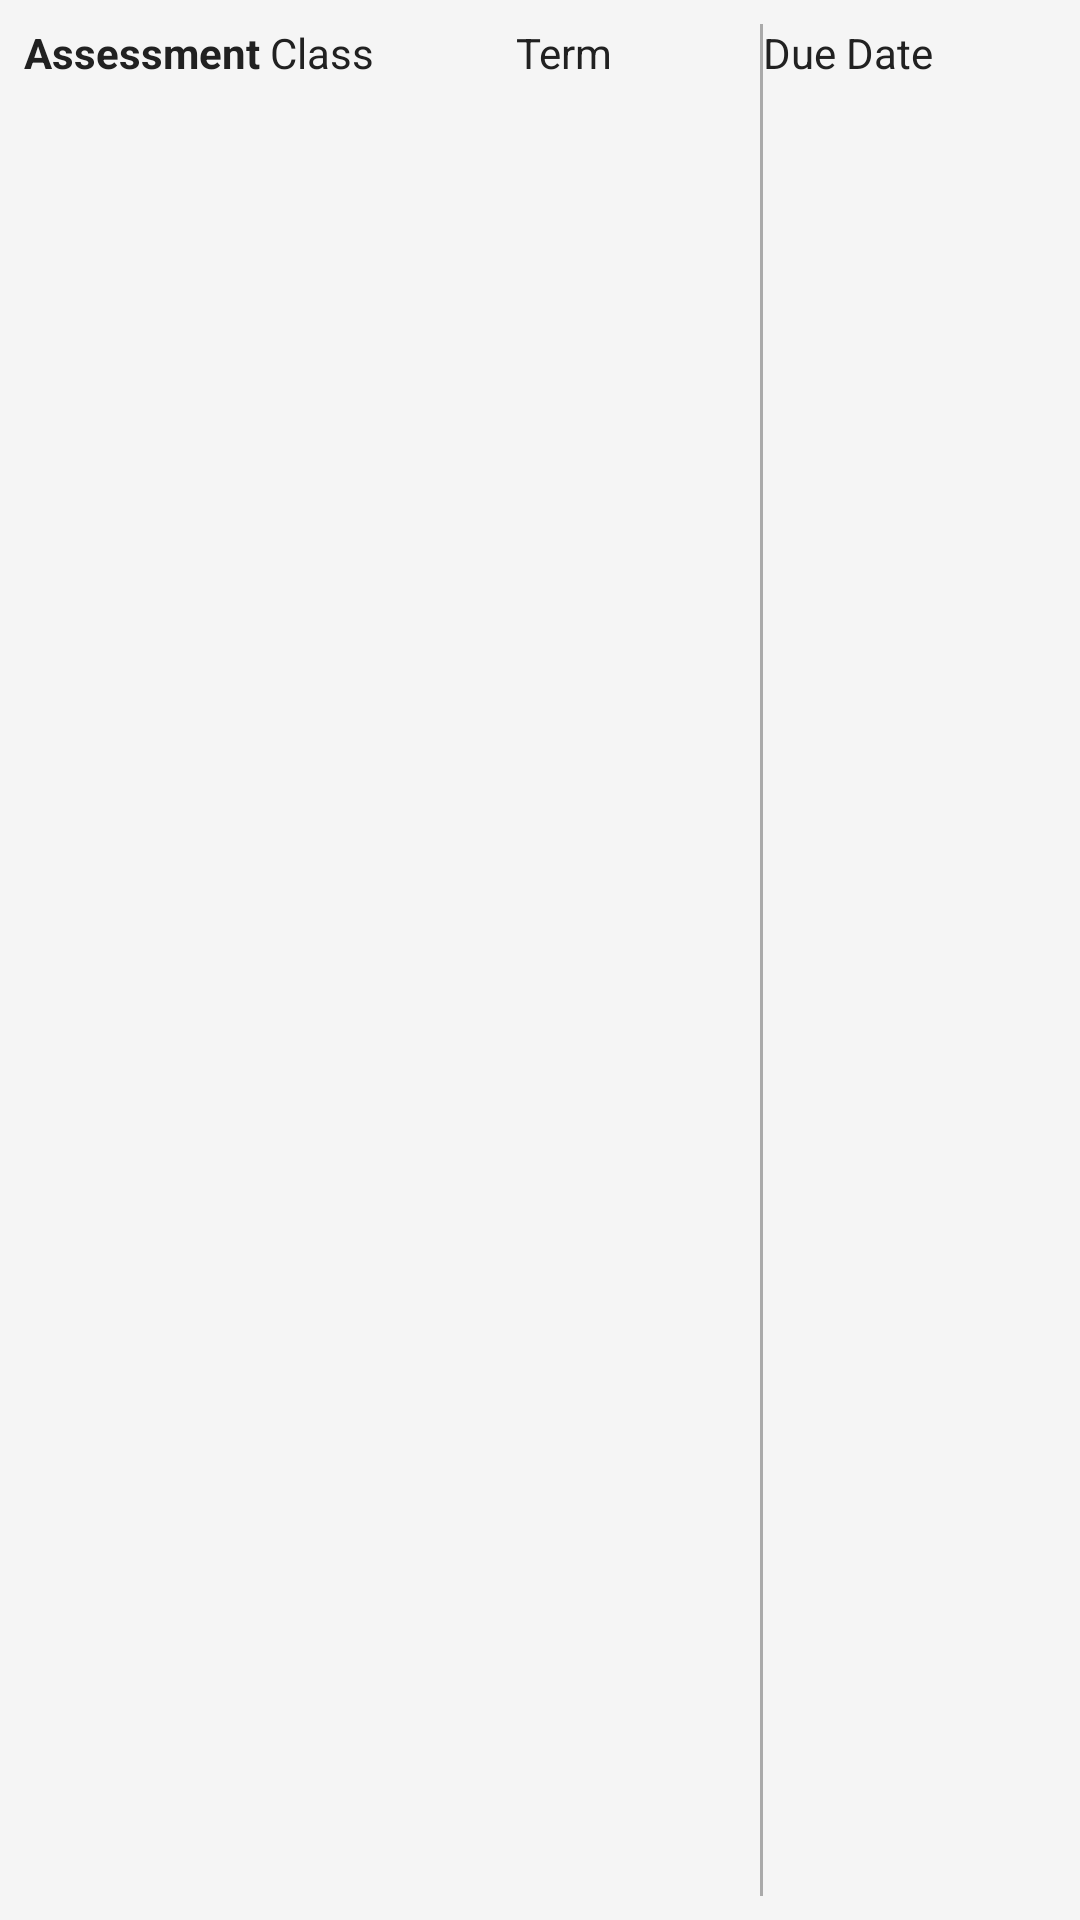

The Android layout XML behind this screen, and the referenced resources:
<!-- AndroidManifest.xml: application theme AppTheme -->
<!-- res/layout/assessment_report_item.xml -->
<?xml version="1.0" encoding="utf-8"?>
<LinearLayout   xmlns:android="http://schemas.android.com/apk/res/android"
    android:layout_width="match_parent"
    android:layout_height="wrap_content"
    android:orientation="horizontal"
    android:background="@color/itemBackground"
    android:padding="8dp"
    >

    <TextView style="@style/BodyText"
        android:id="@+id/textAssessmentName"
        android:layout_width="0dp"
        android:layout_height="wrap_content"
        android:layout_weight="1"
        android:text="Assessment"
        android:textSize="14sp"
        android:textStyle="bold"
        android:ellipsize="end"
        android:maxLines="1" />

    <View
        android:layout_width="1dp"
        android:layout_height="match_parent"
         />

    <TextView style="@style/BodyText"
        android:id="@+id/textClassName"
        android:layout_width="0dp"
        android:layout_height="wrap_content"
        android:layout_weight="1"
        android:text="Class"
        android:textSize="14sp"
        android:ellipsize="end"
        android:maxLines="1" />

    <View
        android:layout_width="1dp"
        android:layout_height="match_parent"
         />

    <TextView style="@style/BodyText"
        android:id="@+id/textTermName"
        android:layout_width="0dp"
        android:layout_height="wrap_content"
        android:layout_weight="1"
        android:text="Term"
        android:textSize="14sp"
        android:ellipsize="end"
        android:maxLines="1" />

    <View
        android:layout_width="1dp"
        android:layout_height="match_parent"
        android:background="@android:color/darker_gray" />

    <TextView style="@style/BodyText"
        android:id="@+id/textDueDateTime"
        android:layout_width="0dp"
        android:layout_height="wrap_content"
        android:layout_weight="1.2"
        android:text="Due Date"
        android:textSize="14sp"
        android:ellipsize="end"
        android:maxLines="1" />

</LinearLayout>
<!-- resources referenced by this layout -->
<resources>
  <color name="itemBackground">#F5F5F5</color>
  <style name="BodyText">
          <item name="android:textSize">16sp</item>
          <item name="android:textColor">@color/textColorPrimary</item>
      </style>
  <style name="AppTheme" parent="Theme.MaterialComponents.DayNight.NoActionBar">
          <item name="colorPrimary">@color/colorPrimary</item>
          <item name="colorPrimaryDark">@color/colorPrimaryDark</item>
          <item name="colorAccent">@color/colorAccent</item>
      </style>
  <color name="textColorPrimary">#212121</color>
  <color name="colorPrimary">#3F51B5</color>
  <color name="colorPrimaryDark">#303F9F</color>
  <color name="colorAccent">#FF4081</color>
</resources>
